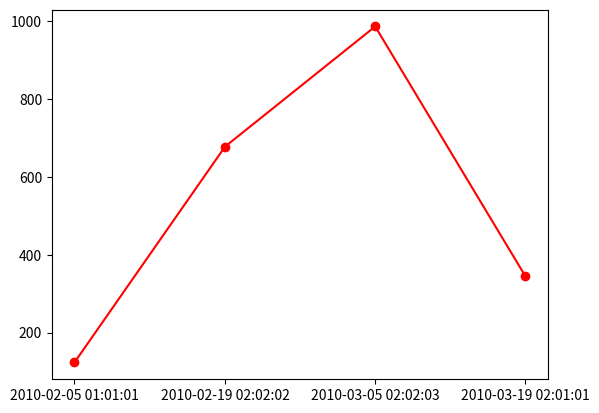

The matplotlib source for this figure:
import datetime as DT
from matplotlib import pyplot as plt
from matplotlib.dates import date2num

data = [
    (DT.datetime.strptime('2010-02-05 01:01:01', "%Y-%m-%d %H:%M:%S"), 123),
    (DT.datetime.strptime('2010-02-19 02:02:02', "%Y-%m-%d %H:%M:%S"), 678),
    (DT.datetime.strptime('2010-03-05 02:02:03', "%Y-%m-%d %H:%M:%S"), 987),
    (DT.datetime.strptime('2010-03-19 02:01:01', "%Y-%m-%d %H:%M:%S"), 345)
]

x = [date2num(date) for (date, value) in data]
y = [value for (date, value) in data]

fig = plt.figure()

graph = fig.add_subplot(111)

# Plot the data as a red line with round markers
graph.plot(x, y, 'r-o')

# Set the xtick locations to correspond to just the dates you entered.
graph.set_xticks(x)

# Set the xtick labels to correspond to just the dates you entered.
graph.set_xticklabels(
    [date.strftime("%Y-%m-%d %H:%M:%S") for (date, value) in data])

plt.show()
